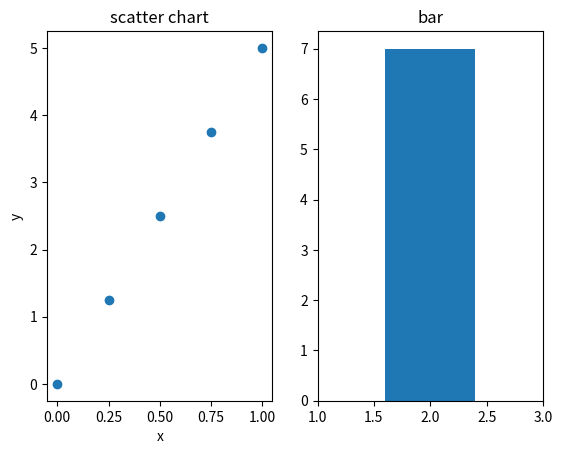

Write Python code to recreate this figure.
import matplotlib.pyplot as plt
import numpy as np

from matplotlib.backends.backend_pdf import PdfPages
fig=plt.figure()
ax1=fig.add_subplot(121)
ax2=fig.add_subplot(122)
#ax3=fig.add_subplot(123)

ax1.scatter(np.linspace(0,1,5),np.linspace(0,5,5))
ax2.bar([6,2],[2,7])
#ax3.axvline(0.65)
ax1.set(title="scatter chart",xlabel="x",ylabel="y")
#ax2.set(title="bar chart",xlabel="x",ylabel="y")
ax2.set_xlim(1,3)
ax2.set_title("bar")

#plt.show()
#plt.savefig("foo.png")
p=PdfPages('multipage.pdf')
p.savefig()
p.close()